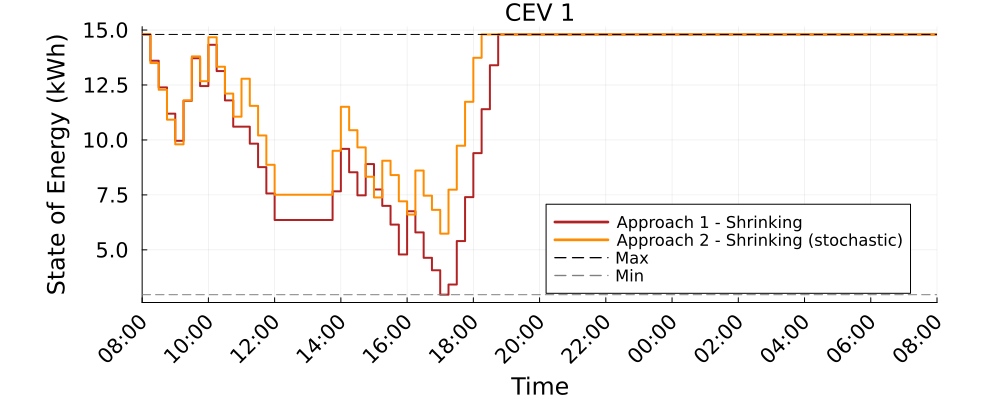

Data behind this chart, as committed beside it:
Time_Period, CEV_1_A1S_kWh, CEV_1_A2S_kWh
1, 14.8, 14.8
2, 13.6, 13.5
3, 12.39, 12.28
4, 11.2, 10.92
5, 9.962, 9.801
6, 11.78, 11.8
7, 13.72, 13.8
8, 12.45, 12.67
9, 14.33, 14.67
10, 13.13, 13.33
11, 11.8, 12.11
12, 10.6, 11.06
13, 10.6, 12.79
14, 9.831, 11.55
15, 8.762, 10.2
16, 7.566, 8.868
17, 6.359, 7.508
18, 6.359, 7.508
19, 6.359, 7.508
20, 6.359, 7.508
21, 6.359, 7.508
22, 6.359, 7.508
23, 6.359, 7.508
24, 7.663, 9.508
25, 9.594, 11.51
26, 8.53, 10.44
27, 7.479, 9.66
28, 8.902, 8.326
29, 7.747, 7.384
30, 7, 9.056
31, 6.149, 8.403
32, 4.789, 7.208
33, 6.756, 6.608
34, 5.793, 8.608
35, 4.639, 7.465
36, 4.072, 6.82
37, 2.96, 5.737
38, 3.423, 7.737
39, 5.399, 9.737
40, 7.399, 11.74
41, 9.399, 13.74
42, 11.4, 14.8
43, 13.4, 14.8
44, 14.8, 14.8
45, 14.8, 14.8
46, 14.8, 14.8
47, 14.8, 14.8
48, 14.8, 14.8
49, 14.8, 14.8
50, 14.8, 14.8
51, 14.8, 14.8
52, 14.8, 14.8
53, 14.8, 14.8
54, 14.8, 14.8
55, 14.8, 14.8
56, 14.8, 14.8
57, 14.8, 14.8
58, 14.8, 14.8
59, 14.8, 14.8
60, 14.8, 14.8
... 37 more rows
